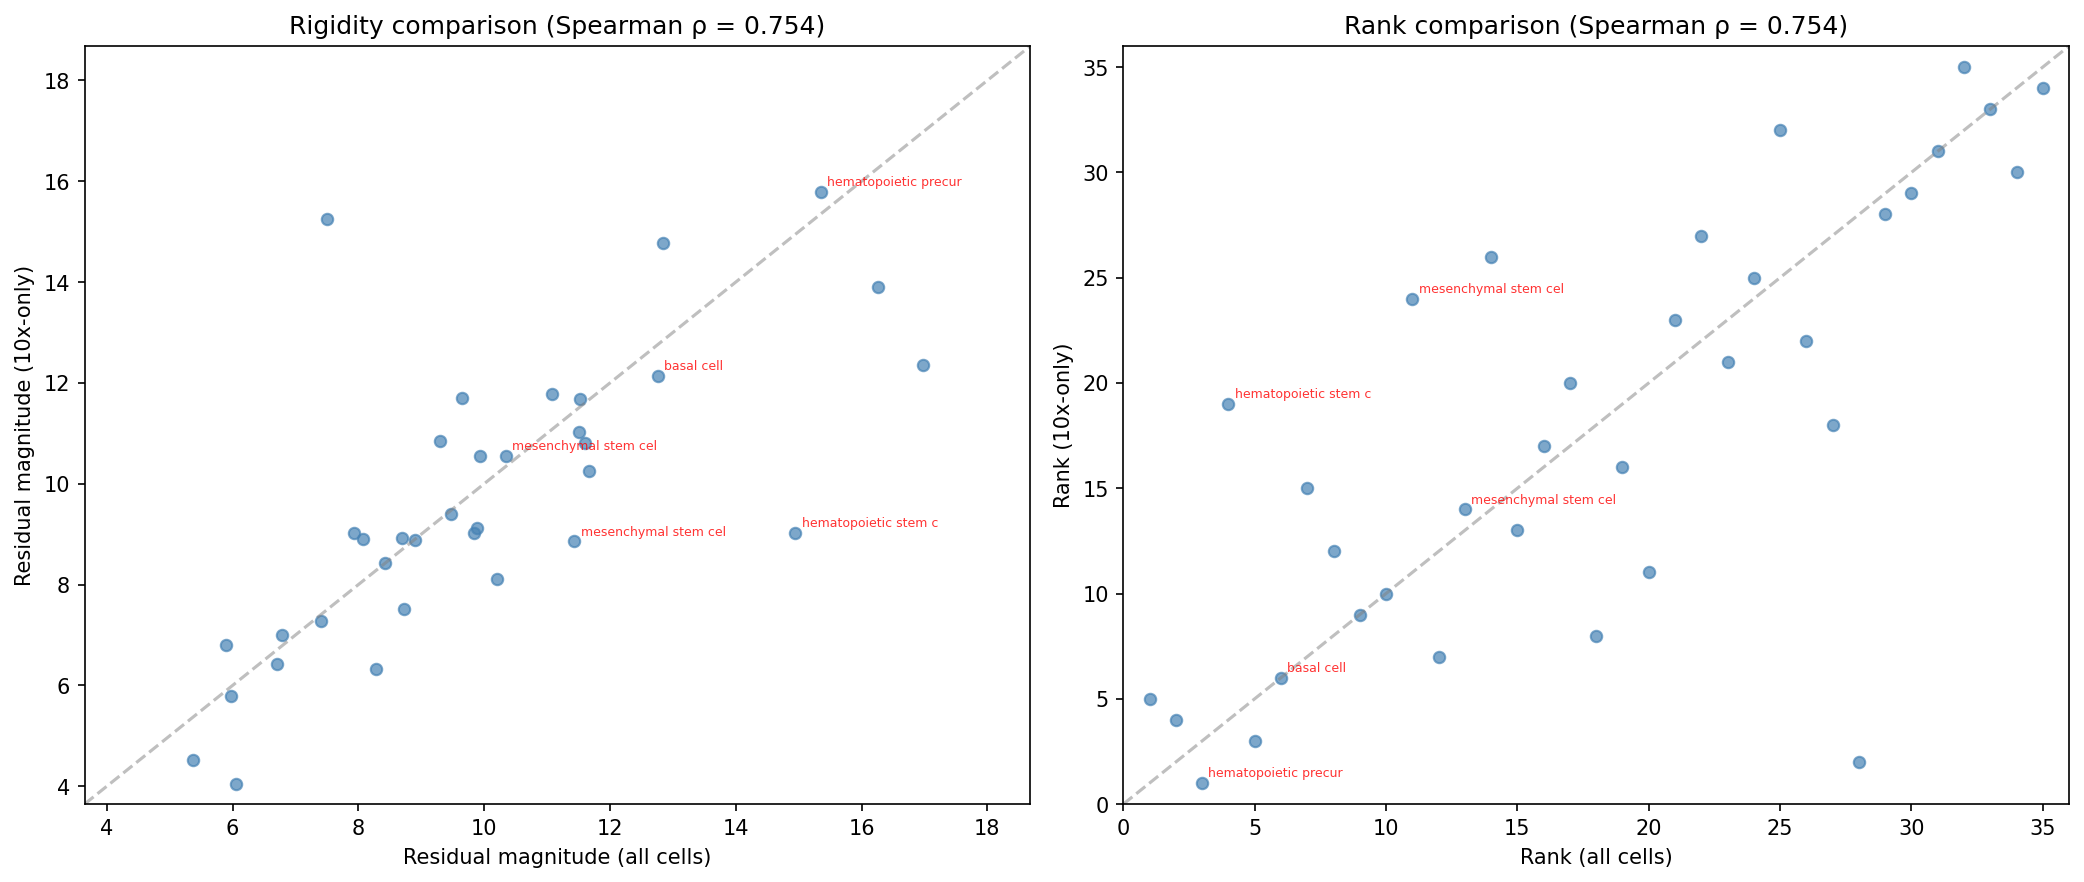

The table this chart was drawn from, first rows:
cell_type, residual_magnitude, rank, residual_magnitude_10x, rank_10x
stromal cell, 16.98, 1, 12.36, 5
epithelial cell, 16.27, 2, 13.9, 4
hematopoietic precursor cell, 15.35, 3, 15.79, 1
hematopoietic stem cell, 14.95, 4, 9.028, 19
pancreatic acinar cell, 12.84, 5, 14.78, 3
basal cell, 12.77, 6, 12.15, 6
T cell, 11.67, 7, 10.25, 15
neutrophil, 11.6, 8, 10.82, 12
fibroblast of cardiac tissue, 11.52, 9, 11.68, 9
myeloid leukocyte, 11.51, 10, 11.03, 10
mesenchymal stem cell of adipose tissue, 11.43, 11, 8.858, 24
plasma cell, 11.08, 12, 11.78, 7
mesenchymal stem cell, 10.34, 13, 10.55, 14
CD4-positive, alpha-beta T cell, 10.21, 14, 8.116, 26
classical monocyte, 9.929, 15, 10.55, 13
macrophage, 9.879, 16, 9.116, 17
B cell, 9.846, 17, 9.014, 20
luminal epithelial cell of mammary gland, 9.654, 18, 11.71, 8
large intestine goblet cell, 9.467, 19, 9.403, 16
enterocyte of epithelium of large intest…, 9.297, 20, 10.85, 11
myeloid dendritic cell, 8.899, 21, 8.89, 23
monocyte, 8.722, 22, 7.516, 27
natural killer cell, 8.687, 23, 8.917, 21
intermediate monocyte, 8.428, 24, 8.435, 25
mature NK T cell, 8.275, 25, 6.335, 32
adventitial cell, 8.08, 26, 8.899, 22
granulocyte, 7.932, 27, 9.033, 18
fibroblast, 7.508, 28, 15.24, 2
bladder urothelial cell, 7.398, 29, 7.27, 28
pancreatic ductal cell, 6.788, 30, 6.99, 29
smooth muscle cell, 6.705, 31, 6.421, 31
hepatocyte, 6.059, 32, 4.051, 35
endothelial cell, 5.971, 33, 5.784, 33
non-classical monocyte, 5.893, 34, 6.796, 30
CD8-positive, alpha-beta T cell, 5.376, 35, 4.52, 34
